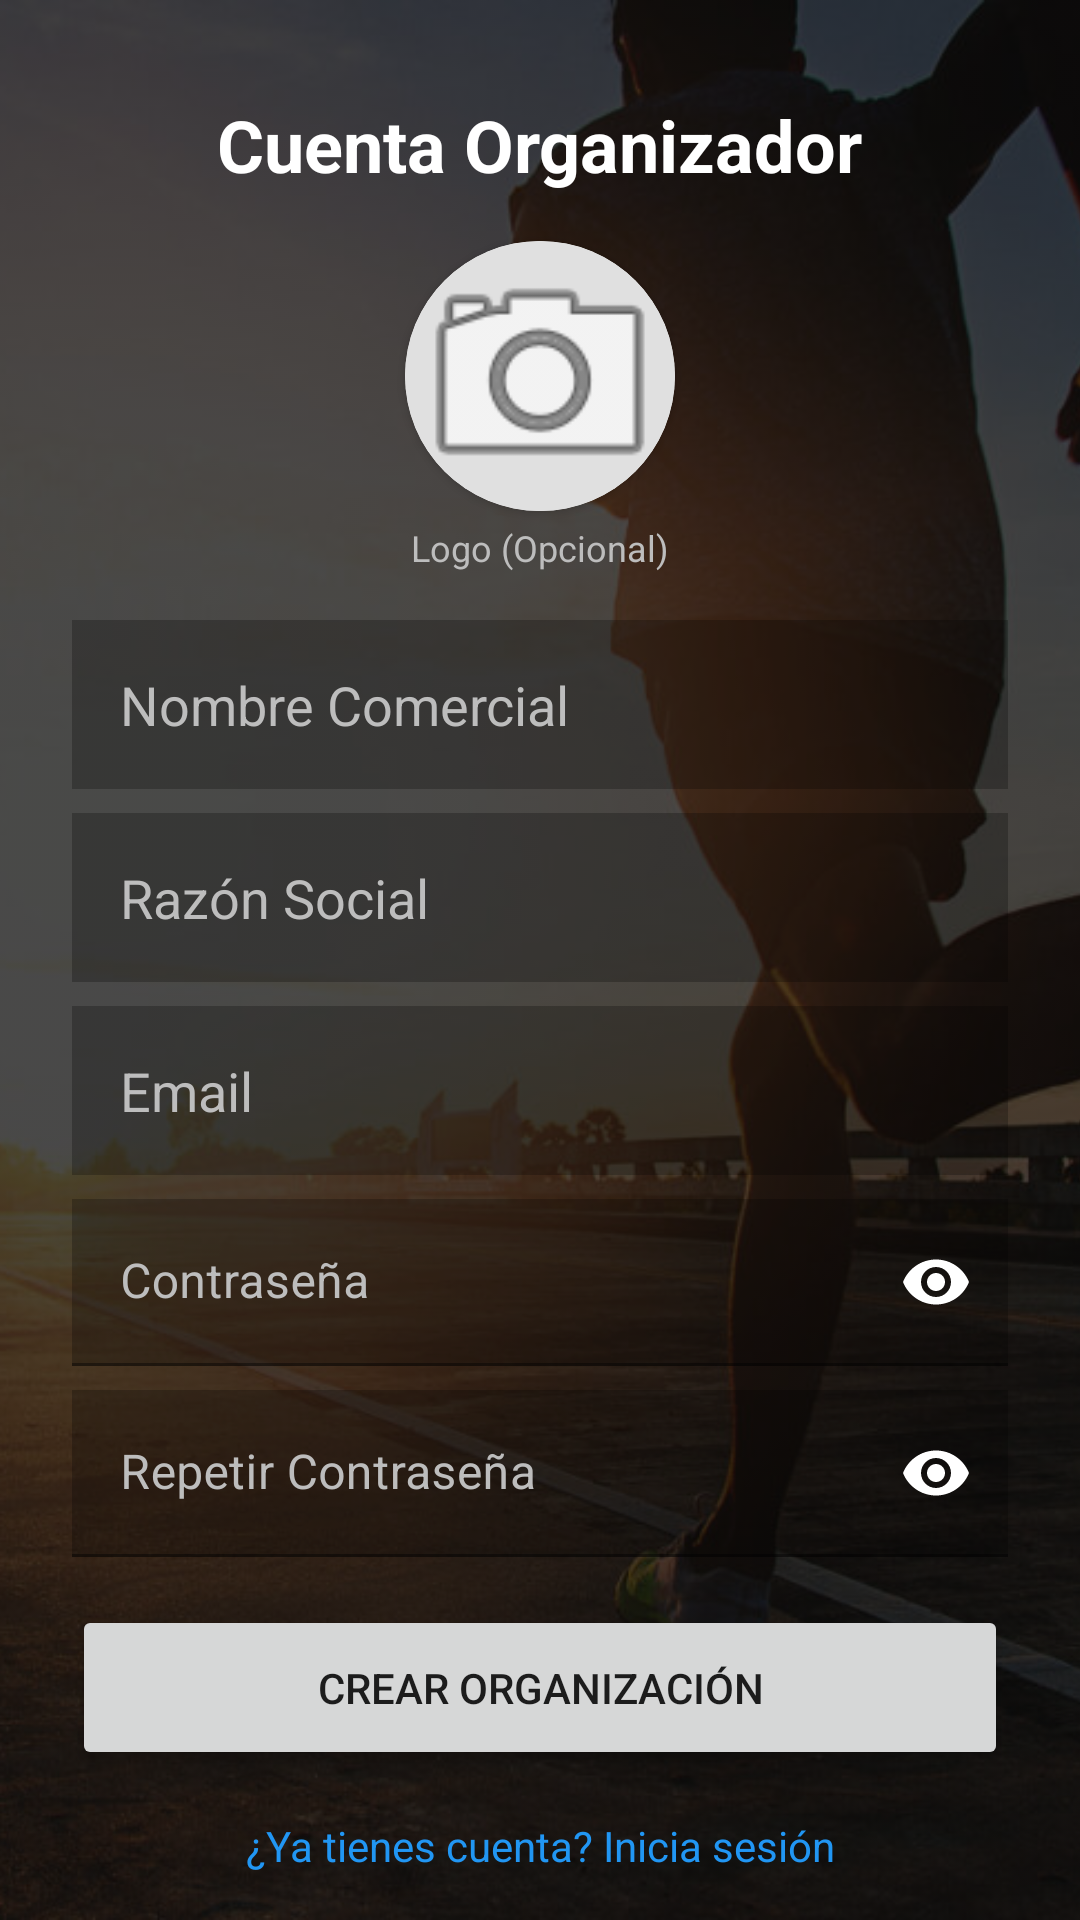

Android layout source for this screen:
<!-- AndroidManifest.xml: application theme Theme.RunnConnect -->
<!-- res/layout/activity_register_organizador.xml -->
<?xml version="1.0" encoding="utf-8"?>
<androidx.constraintlayout.widget.ConstraintLayout
    xmlns:android="http://schemas.android.com/apk/res/android"
    xmlns:app="http://schemas.android.com/apk/res-auto"
    android:layout_width="match_parent"
    android:layout_height="match_parent"
    android:background="@android:color/black">

    
    <ImageView
        android:layout_width="0dp"
        android:layout_height="0dp"
        android:src="@drawable/runner"
        android:scaleType="centerCrop"
        android:alpha="0.3"
        app:layout_constraintBottom_toBottomOf="parent"
        app:layout_constraintEnd_toEndOf="parent"
        app:layout_constraintStart_toStartOf="parent"
        app:layout_constraintTop_toTopOf="parent" />

    
    <TextView
        android:id="@+id/tvTitulo"
        android:layout_width="wrap_content"
        android:layout_height="wrap_content"
        android:text="Cuenta Organizador"
        android:textColor="@android:color/white"
        android:textSize="24sp"
        android:textStyle="bold"
        android:layout_marginTop="32dp"
        app:layout_constraintEnd_toEndOf="parent"
        app:layout_constraintStart_toStartOf="parent"
        app:layout_constraintTop_toTopOf="parent" />

    
    <androidx.cardview.widget.CardView
        android:id="@+id/layoutAvatar"
        android:layout_width="90dp"
        android:layout_height="90dp"
        android:layout_marginTop="16dp"
        app:cardCornerRadius="45dp"
        app:layout_constraintEnd_toEndOf="parent"
        app:layout_constraintStart_toStartOf="parent"
        app:layout_constraintTop_toBottomOf="@id/tvTitulo">

        <ImageView
            android:id="@+id/ivAvatar"
            android:layout_width="match_parent"
            android:layout_height="match_parent"
            android:src="@android:drawable/ic_menu_camera"
            android:scaleType="centerCrop"
            android:background="#E0E0E0"/>
    </androidx.cardview.widget.CardView>

    
    <TextView
        android:id="@+id/lblLogo"
        android:layout_width="wrap_content"
        android:layout_height="wrap_content"
        android:text="Logo (Opcional)"
        android:textColor="#BDBDBD"
        android:textSize="12sp"
        android:layout_marginTop="4dp"
        app:layout_constraintEnd_toEndOf="parent"
        app:layout_constraintStart_toStartOf="parent"
        app:layout_constraintTop_toBottomOf="@id/layoutAvatar" />

    
    <EditText
        android:id="@+id/etNombreComercial"
        android:layout_width="0dp"
        android:layout_height="wrap_content"
        android:hint="Nombre Comercial"
        android:textColorHint="#BDBDBD"
        android:inputType="textPersonName"
        android:textColor="@android:color/white"
        android:background="#40000000"
        android:padding="16dp"
        android:layout_marginTop="16dp"
        android:layout_marginStart="24dp"
        android:layout_marginEnd="24dp"
        app:layout_constraintEnd_toEndOf="parent"
        app:layout_constraintStart_toStartOf="parent"
        app:layout_constraintTop_toBottomOf="@id/lblLogo" />

    
    <EditText
        android:id="@+id/etRazonSocial"
        android:layout_width="0dp"
        android:layout_height="wrap_content"
        android:hint="Razón Social"
        android:textColorHint="#BDBDBD"
        android:inputType="textPersonName"
        android:textColor="@android:color/white"
        android:background="#40000000"
        android:padding="16dp"
        android:layout_marginTop="8dp"
        app:layout_constraintEnd_toEndOf="@id/etNombreComercial"
        app:layout_constraintStart_toStartOf="@id/etNombreComercial"
        app:layout_constraintTop_toBottomOf="@id/etNombreComercial" />

    
    <EditText
        android:id="@+id/etEmail"
        android:layout_width="0dp"
        android:layout_height="wrap_content"
        android:hint="Email"
        android:textColorHint="#BDBDBD"
        android:inputType="textEmailAddress"
        android:textColor="@android:color/white"
        android:background="#40000000"
        android:padding="16dp"
        android:layout_marginTop="8dp"
        app:layout_constraintEnd_toEndOf="@id/etNombreComercial"
        app:layout_constraintStart_toStartOf="@id/etNombreComercial"
        app:layout_constraintTop_toBottomOf="@id/etRazonSocial" />

    
    <com.google.android.material.textfield.TextInputLayout
        android:id="@+id/tilPassword"
        android:layout_width="0dp"
        android:layout_height="wrap_content"
        android:hint="Contraseña"
        android:textColorHint="#BDBDBD"
        app:hintTextColor="@android:color/white"
        app:boxStrokeColor="@android:color/white"
        app:passwordToggleTint="@android:color/white"
        android:layout_marginTop="8dp"
        app:passwordToggleEnabled="true"
        app:layout_constraintEnd_toEndOf="@id/etNombreComercial"
        app:layout_constraintStart_toStartOf="@id/etNombreComercial"
        app:layout_constraintTop_toBottomOf="@id/etEmail">

        <com.google.android.material.textfield.TextInputEditText
            android:id="@+id/etPassword"
            android:layout_width="match_parent"
            android:background="#40000000"
            android:layout_height="wrap_content"
            android:inputType="textPassword"
            android:textColor="@android:color/white"/>
    </com.google.android.material.textfield.TextInputLayout>

    
    <com.google.android.material.textfield.TextInputLayout
        android:id="@+id/tilConfirm"
        android:layout_width="0dp"
        android:layout_height="wrap_content"
        android:hint="Repetir Contraseña"
        android:textColorHint="#BDBDBD"
        app:hintTextColor="@android:color/white"
        app:boxStrokeColor="@android:color/white"
        app:passwordToggleTint="@android:color/white"
        android:layout_marginTop="8dp"
        app:passwordToggleEnabled="true"
        app:layout_constraintEnd_toEndOf="@id/etNombreComercial"
        app:layout_constraintStart_toStartOf="@id/etNombreComercial"
        app:layout_constraintTop_toBottomOf="@id/tilPassword">

        <com.google.android.material.textfield.TextInputEditText
            android:id="@+id/etConfirmPassword"
            android:layout_width="match_parent"
            android:layout_height="wrap_content"
            android:background="#40000000"
            android:inputType="textPassword"
            android:textColor="@android:color/white"/>
    </com.google.android.material.textfield.TextInputLayout>

    
    <TextView
        android:id="@+id/tvErrorRegister"
        android:layout_width="wrap_content"
        android:layout_height="wrap_content"
        android:layout_marginTop="12dp"
        android:paddingStart="16dp"
        android:paddingEnd="16dp"
        android:text="Error"
        android:textColor="#FFCDD2"
        android:gravity="center"
        android:visibility="gone"
        app:layout_constraintEnd_toEndOf="parent"
        app:layout_constraintStart_toStartOf="parent"
        app:layout_constraintTop_toBottomOf="@id/tilConfirm" />

    
    <Button
        android:id="@+id/btnRegistrar"
        android:layout_width="0dp"
        android:layout_height="55dp"
        android:text="Crear Organización"
        android:layout_marginTop="16dp"
        app:layout_constraintEnd_toEndOf="@id/etNombreComercial"
        app:layout_constraintStart_toStartOf="@id/etNombreComercial"
        app:layout_constraintTop_toBottomOf="@id/tvErrorRegister" />

    
    <ProgressBar
        android:id="@+id/progressBar"
        android:layout_width="wrap_content"
        android:layout_height="wrap_content"
        android:visibility="gone"
        app:layout_constraintBottom_toBottomOf="parent"
        app:layout_constraintEnd_toEndOf="parent"
        app:layout_constraintStart_toStartOf="parent"
        app:layout_constraintTop_toTopOf="parent" />

    
    <TextView
        android:id="@+id/tvVolverLogin"
        android:layout_width="wrap_content"
        android:layout_height="wrap_content"
        android:text="¿Ya tienes cuenta? Inicia sesión"
        android:textColor="#2196F3"
        android:padding="16dp"
        app:layout_constraintBottom_toBottomOf="parent"
        app:layout_constraintEnd_toEndOf="parent"
        app:layout_constraintStart_toStartOf="parent"
        app:layout_constraintTop_toBottomOf="@id/btnRegistrar" />

</androidx.constraintlayout.widget.ConstraintLayout>
<!-- resources referenced by this layout -->
<resources>
  <!-- drawable runner: jpeg bitmap (drawable, 182460 bytes) -->
  <style name="Theme.RunnConnect" parent="Theme.MaterialComponents.DayNight.DarkActionBar">
      
      <item name="colorPrimary">@color/brand_primary</item>
      <item name="colorPrimaryVariant">@color/brand_primary_variant</item>
      <item name="colorOnPrimary">@color/white</item>
      
      <item name="colorSecondary">@color/brand_secondary</item>
      <item name="colorSecondaryVariant">@color/brand_secondary_variant</item>
      <item name="colorOnSecondary">@color/white</item>
      
      <item name="android:statusBarColor">?attr/colorPrimaryVariant</item>
      
    </style>
  <color name="brand_primary">#232020</color>
  <color name="brand_primary_variant">#4E4444</color>
  <color name="white">#FFFFFFFF</color>
  <color name="brand_secondary">#FFFF5722</color>
  <color name="brand_secondary_variant">#FFE64A19</color>
</resources>
